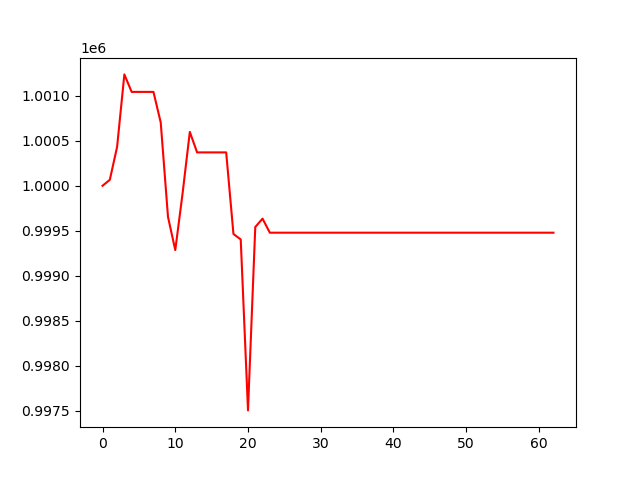

Source data for this figure (header and first rows):
, 0
0, 1000000
1, 1000066
2, 1000432
3, 1001237
4, 1001042
5, 1001042
6, 1001042
7, 1001042
8, 1000703
9, 999654
10, 999286
11, 999912
12, 1000598
13, 1000370
14, 1000370
15, 1000370
16, 1000370
17, 1000370
18, 999464
19, 999404
20, 997506
21, 999542
22, 999635
23, 999479
24, 999479
25, 999479
26, 999479
27, 999479
28, 999479
29, 999479
30, 999479
31, 999479
32, 999479
33, 999479
34, 999479
35, 999479
36, 999479
37, 999479
38, 999479
39, 999479
40, 999479
41, 999479
42, 999479
43, 999479
44, 999479
45, 999479
46, 999479
47, 999479
48, 999479
49, 999479
50, 999479
51, 999479
52, 999479
53, 999479
54, 999479
55, 999479
56, 999479
57, 999479
58, 999479
59, 999479
... 3 more rows
